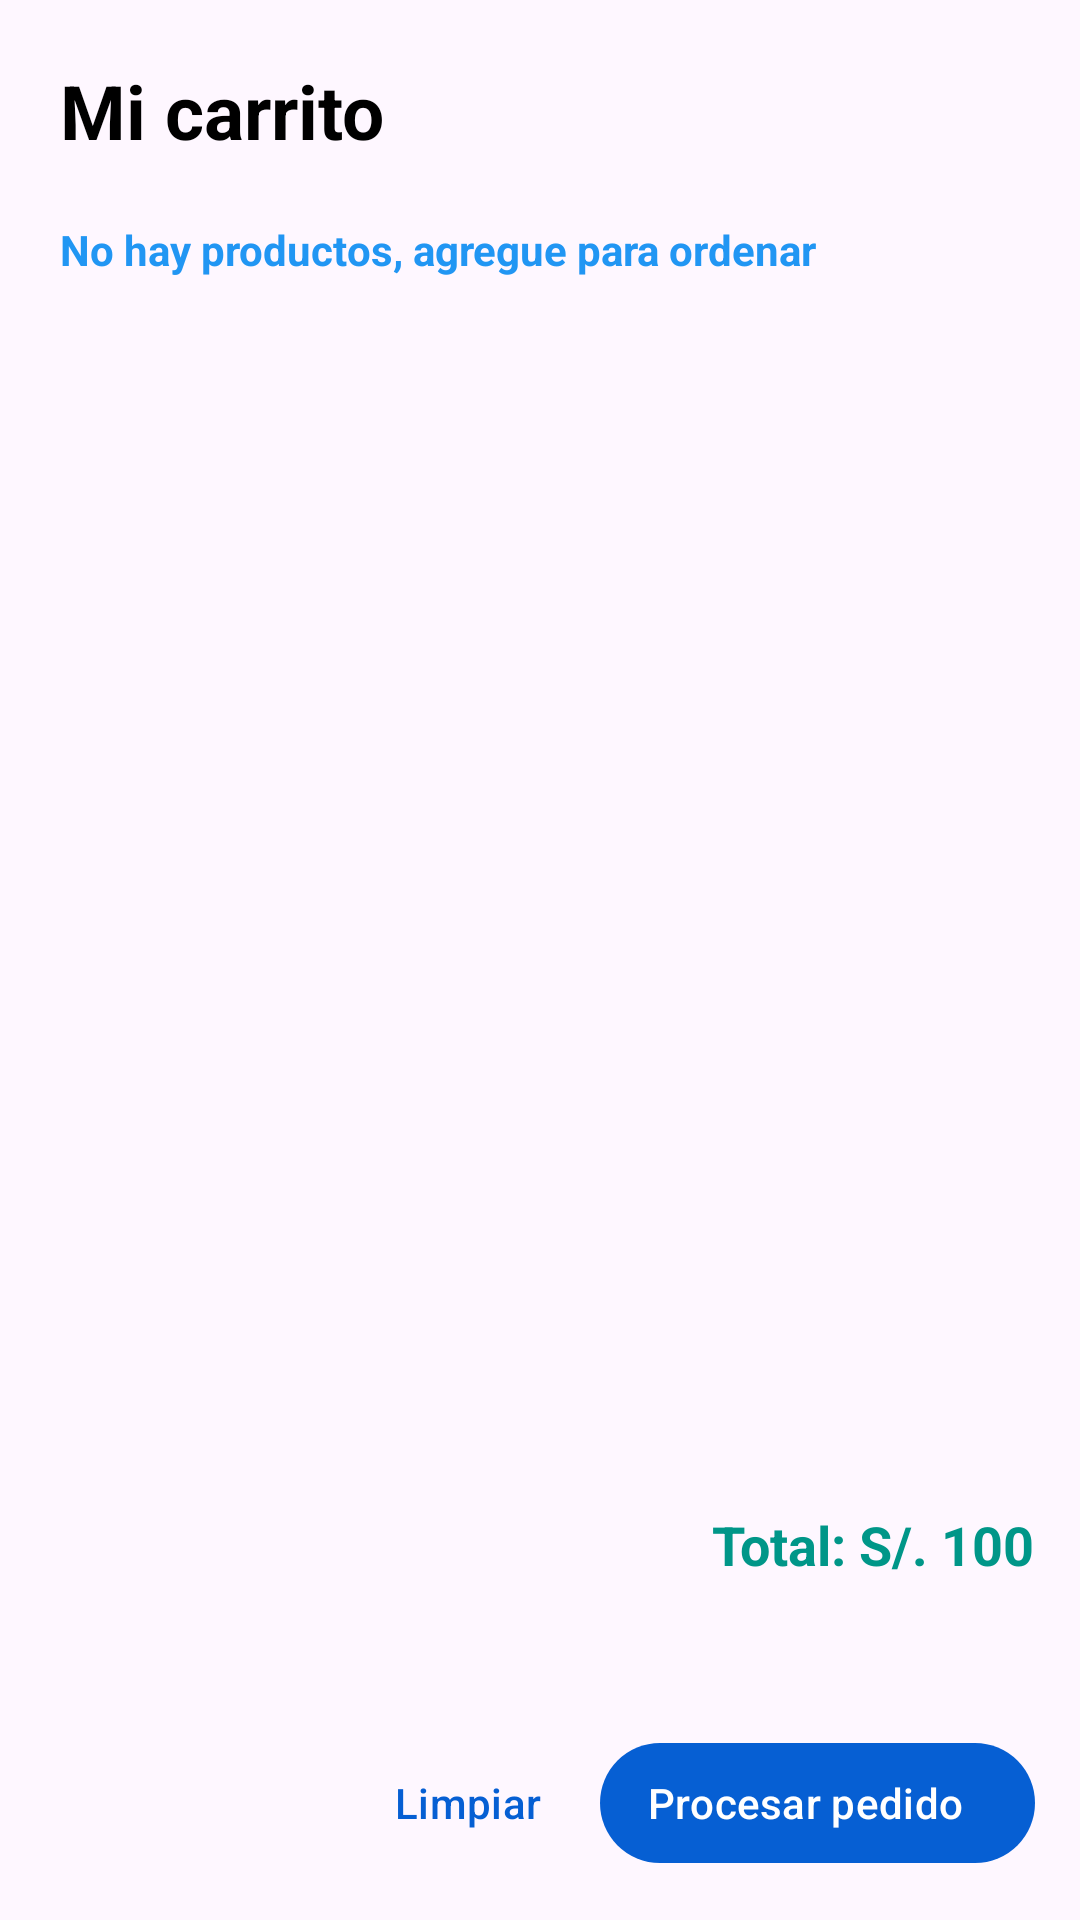

Here is an Android app screen rendered from its layout file. Give the layout XML and the strings, colors and styles it references.
<!-- AndroidManifest.xml: application theme AppTheme -->
<!-- res/layout/fragment_cart.xml -->
<?xml version="1.0" encoding="utf-8"?>
<FrameLayout xmlns:android="http://schemas.android.com/apk/res/android"
    xmlns:app="http://schemas.android.com/apk/res-auto"
    xmlns:tools="http://schemas.android.com/tools"
    android:layout_width="match_parent"
    android:layout_height="match_parent"

    tools:context=".ui.store.cart.CartFragment">


    <LinearLayout
        android:layout_width="match_parent"
        android:layout_height="match_parent"
        android:orientation="vertical">

        <LinearLayout
            android:layout_width="match_parent"
            android:layout_height="wrap_content"
            android:orientation="horizontal"
            android:padding="20dp">

            <TextView
                android:layout_width="0dp"
                android:layout_height="wrap_content"
                android:layout_gravity="center"
                android:layout_weight="1"
                android:text="@string/mi_carrito"
                android:textColor="@color/black"
                android:textSize="25sp"
                android:textStyle="bold" />
        </LinearLayout>


        <ScrollView
            android:layout_width="match_parent"
            android:layout_height="0dp"
            android:layout_weight="1"
            app:layout_constraintTop_toTopOf="parent">

            <LinearLayout
                android:layout_width="match_parent"
                android:layout_height="wrap_content"
                android:orientation="vertical">

                <TextView
                    android:id="@+id/tvNoItems"
                    android:layout_width="wrap_content"
                    android:layout_height="wrap_content"
                    android:layout_marginStart="20dp"
                    android:layout_marginLeft="20dp"
                    android:text="@string/no_hay_items"
                    android:textColor="@color/colorAccent"
                    android:textStyle="bold" />

                <androidx.recyclerview.widget.RecyclerView
                    android:id="@+id/rvCart"
                    android:layout_width="match_parent"
                    android:layout_height="wrap_content"
                    android:padding="15dp"
                    tools:itemCount="3"
                    tools:listitem="@layout/item_store_cart" />
            </LinearLayout>


        </ScrollView>


        <LinearLayout
            android:layout_width="match_parent"
            android:layout_height="wrap_content"
            android:gravity="end"
            android:padding="15dp">

            <TextView
                android:id="@+id/tvTotal"
                android:layout_width="wrap_content"
                android:layout_height="wrap_content"
                android:text="Total: S/. 100"
                android:textColor="@color/price_color"
                android:textSize="18sp"
                android:textStyle="bold" />
        </LinearLayout>

        <LinearLayout
            android:layout_width="match_parent"
            android:layout_height="wrap_content"
            android:layout_marginTop="20dp"
            android:gravity="end"
            android:padding="15dp">

            <Button
                android:id="@+id/btnLimpiar"
                style="@style/Widget.Material3.Button.TextButton"
                android:layout_width="wrap_content"
                android:layout_height="wrap_content"
                android:text="Limpiar" />

            <Button
                android:id="@+id/btnGuardar"
                style="@style/Widget.Material3.Button.Icon"
                android:layout_width="wrap_content"
                android:layout_height="wrap_content"
                android:text="Procesar pedido" />
        </LinearLayout>

    </LinearLayout>


</FrameLayout>
<!-- res/layout/item_store_cart.xml (included above) -->
<androidx.cardview.widget.CardView xmlns:android="http://schemas.android.com/apk/res/android"
    xmlns:app="http://schemas.android.com/apk/res-auto"
    android:id="@+id/parent"
    android:layout_width="match_parent"
    android:layout_height="wrap_content"
    android:layout_marginEnd="5dp"
    android:layout_marginRight="5dp"
    android:layout_marginBottom="15dp"
    android:clickable="true"
    android:focusable="true"
    app:cardBackgroundColor="@color/lightContainer"
    app:cardElevation="0dp">

    <LinearLayout
        android:layout_width="match_parent"
        android:layout_height="wrap_content"
        android:orientation="horizontal"
        android:padding="10dp">

        <ImageView
            android:id="@+id/ivImage"
            android:layout_width="125dp"
            android:layout_height="125dp"
            android:layout_marginEnd="16dp"
            android:layout_marginRight="16dp"
            android:scaleType="centerCrop"
            android:src="@drawable/upload_image_icon" />

        <LinearLayout
            android:layout_width="match_parent"
            android:layout_height="match_parent"
            android:orientation="vertical">

            <LinearLayout
                android:layout_width="match_parent"
                android:layout_height="wrap_content">

                <TextView
                    android:id="@+id/tvName"
                    android:layout_width="0dp"
                    android:layout_height="wrap_content"
                    android:layout_weight="1"
                    android:text="Cusqueña de trigo 620 ml. caja"
                    android:textColor="@color/text_categoria"
                    android:textSize="16sp"
                    android:textStyle="bold" />

                <TextView
                    android:id="@+id/tvEliminarItem"
                    android:layout_width="wrap_content"
                    android:layout_height="wrap_content"
                    android:layout_marginStart="10dp"
                    android:layout_marginLeft="10dp"
                    android:clickable="true"
                    android:focusable="true"
                    android:padding="10dp"
                    android:text="X"
                    android:textColor="@color/black"
                    android:textStyle="bold" />
            </LinearLayout>

            <LinearLayout
                android:layout_width="match_parent"
                android:layout_height="wrap_content">

                <Button
                    android:id="@+id/btnDisminuir"
                    android:layout_width="wrap_content"
                    android:layout_height="wrap_content"
                    android:text="-"
                    android:textStyle="bold" />

                <TextView
                    android:id="@+id/tvQuantity"
                    android:layout_width="wrap_content"
                    android:layout_height="wrap_content"
                    android:text="1"
                    android:textSize="16sp"
                    android:textStyle="bold" />

                <Button
                    android:id="@+id/btnAumentar"
                    android:layout_width="wrap_content"
                    android:layout_height="wrap_content"
                    android:text="+"

                    android:textStyle="bold" />
            </LinearLayout>

            <LinearLayout
                android:layout_width="match_parent"
                android:layout_height="wrap_content"
                android:layout_marginTop="15dp">

                <TextView
                    android:id="@+id/tvUnitPrice"
                    android:layout_width="wrap_content"
                    android:layout_height="wrap_content"
                    android:layout_weight="1"
                    android:text="S/. 236.30"
                    android:textStyle="bold"
                    android:textColor="@color/black"
                    android:textSize="10sp" />

                <TextView
                    android:id="@+id/tvPrice"
                    android:layout_width="wrap_content"
                    android:layout_height="wrap_content"
                    android:text="S/. 236.30"
                    android:textColor="@color/price_color"
                    android:textSize="18sp" />
            </LinearLayout>
        </LinearLayout>

    </LinearLayout>


</androidx.cardview.widget.CardView>
<!-- resources referenced by this layout -->
<resources>
  <color name="black">#000000</color>
  <color name="colorAccent">#2196F3</color>
  <color name="lightContainer">#F0F3FC</color>
  <color name="price_color">#009688</color>
  <color name="text_categoria">#424242</color>
  <!-- drawable upload_image_icon (drawable) -->
  <vector android:height="24.200886dp" android:viewportHeight="122.88"
      android:viewportWidth="121.86" android:width="24dp" xmlns:android="http://schemas.android.com/apk/res/android">
      <path android:fillColor="#FF000000" android:fillType="evenOdd" android:pathData="M72.09,18.72h42.37c2.05,0 3.89,0.84 5.22,2.18c1.34,1.34 2.18,3.2 2.18,5.22v89.36c0,2.05 -0.84,3.89 -2.18,5.22c-1.34,1.34 -3.2,2.18 -5.22,2.18H24.48c-2.05,0 -3.89,-0.84 -5.22,-2.18c-1.34,-1.34 -2.18,-3.2 -2.18,-5.22V71.46c2.47,1 5.05,1.78 7.72,2.29v20.28h0.03l0,0C37.72,81.7 46.26,75.61 59.08,65.2c0.05,0.05 0.1,0.1 0.15,0.15c0.03,0.03 0.03,0.06 0.06,0.06l26.82,31.73l4.1,-25.24c0.28,-1.62 1.8,-2.73 3.42,-2.45c0.62,0.09 1.18,0.4 1.62,0.81l18.82,19.77V27.91c0,-0.4 -0.16,-0.75 -0.44,-0.99c-0.25,-0.25 -0.62,-0.44 -0.99,-0.44H74.05C73.64,23.8 72.98,21.21 72.09,18.72L72.09,18.72zM32.79,0C50.9,0 65.58,14.68 65.58,32.79c0,18.11 -14.68,32.79 -32.79,32.79C14.68,65.58 0,50.9 0,32.79C0,14.68 14.68,0 32.79,0L32.79,0zM15.37,33.37h11.04v15.76h12.45V33.37h11.36L32.8,16.44L15.37,33.37L15.37,33.37L15.37,33.37zM94.27,35.66c2.95,0 5.66,1.21 7.58,3.14c1.96,1.96 3.14,4.63 3.14,7.59c0,2.95 -1.21,5.66 -3.14,7.58c-1.96,1.96 -4.63,3.14 -7.58,3.14c-2.95,0 -5.66,-1.21 -7.59,-3.14c-1.96,-1.96 -3.14,-4.63 -3.14,-7.58c0,-2.95 1.21,-5.65 3.14,-7.59C88.65,36.84 91.32,35.66 94.27,35.66L94.27,35.66L94.27,35.66z"/>
  </vector>
  <string name="mi_carrito">Mi carrito</string>
  <string name="no_hay_items">No hay productos, agregue para ordenar</string>
  <style name="AppTheme" parent="Theme.Material3.Light">
          
          <item name="colorPrimary">@color/colorPrimary</item>
          <item name="colorPrimaryVariant">@color/bar_secondary</item>
          <item name="colorAccent">@color/colorAccent</item>
          <item name="android:statusBarColor">@color/bar_secondary</item>
          <item name="android:windowLightNavigationBar">true</item>
      </style>
  <color name="colorPrimary">#065FD3</color>
  <color name="bar_secondary">#1469D9</color>
</resources>
